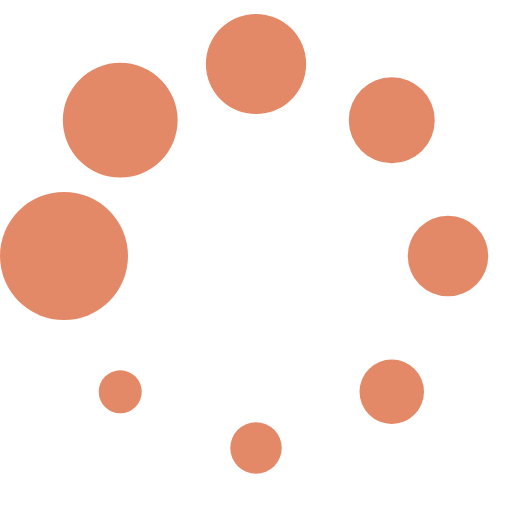
t = 0.00 s
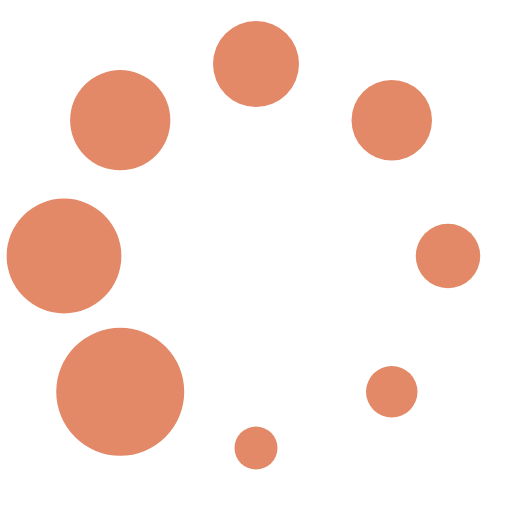
t = 0.13 s
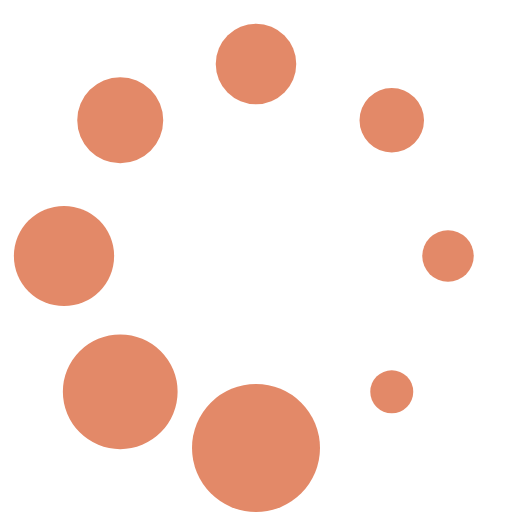
t = 0.23 s
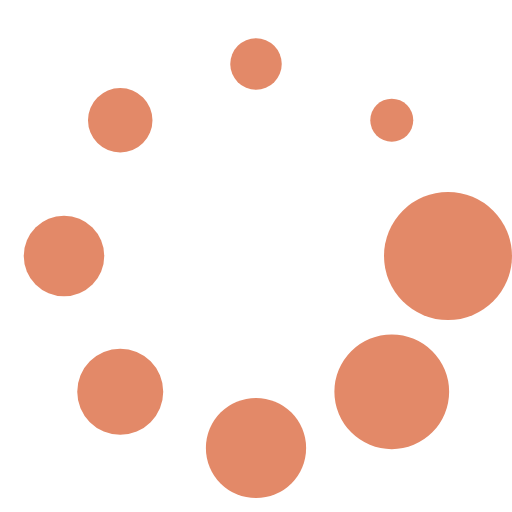
t = 0.36 s
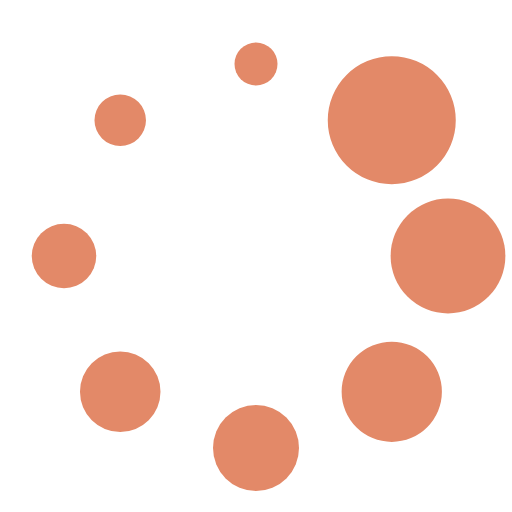
t = 0.49 s
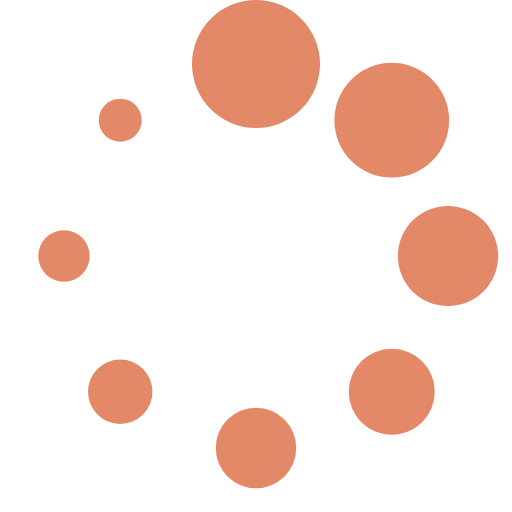
t = 0.59 s

The animated SVG that drew these frames (rendered in a browser with its animation timeline set to each time). Animation: 1 SMIL element (animateTransform=1); one cycle of 0.72 s, repeats indefinitely.

<?xml version="1.0" encoding="UTF-8" standalone="no"?><svg xmlns:svg="http://www.w3.org/2000/svg" xmlns="http://www.w3.org/2000/svg" xmlns:xlink="http://www.w3.org/1999/xlink" version="1.0" width="64px" height="64px" viewBox="0 0 128 128" xml:space="preserve"><g><circle cx="16" cy="64" r="16" fill="#e38968" fill-opacity="1"/><circle cx="16" cy="64" r="14.344" fill="#e38968" fill-opacity="1" transform="rotate(45 64 64)"/><circle cx="16" cy="64" r="12.531" fill="#e38968" fill-opacity="1" transform="rotate(90 64 64)"/><circle cx="16" cy="64" r="10.75" fill="#e38968" fill-opacity="1" transform="rotate(135 64 64)"/><circle cx="16" cy="64" r="10.063" fill="#e38968" fill-opacity="1" transform="rotate(180 64 64)"/><circle cx="16" cy="64" r="8.063" fill="#e38968" fill-opacity="1" transform="rotate(225 64 64)"/><circle cx="16" cy="64" r="6.438" fill="#e38968" fill-opacity="1" transform="rotate(270 64 64)"/><circle cx="16" cy="64" r="5.375" fill="#e38968" fill-opacity="1" transform="rotate(315 64 64)"/><animateTransform attributeName="transform" type="rotate" values="0 64 64;315 64 64;270 64 64;225 64 64;180 64 64;135 64 64;90 64 64;45 64 64" calcMode="discrete" dur="720ms" repeatCount="indefinite"></animateTransform></g></svg>
